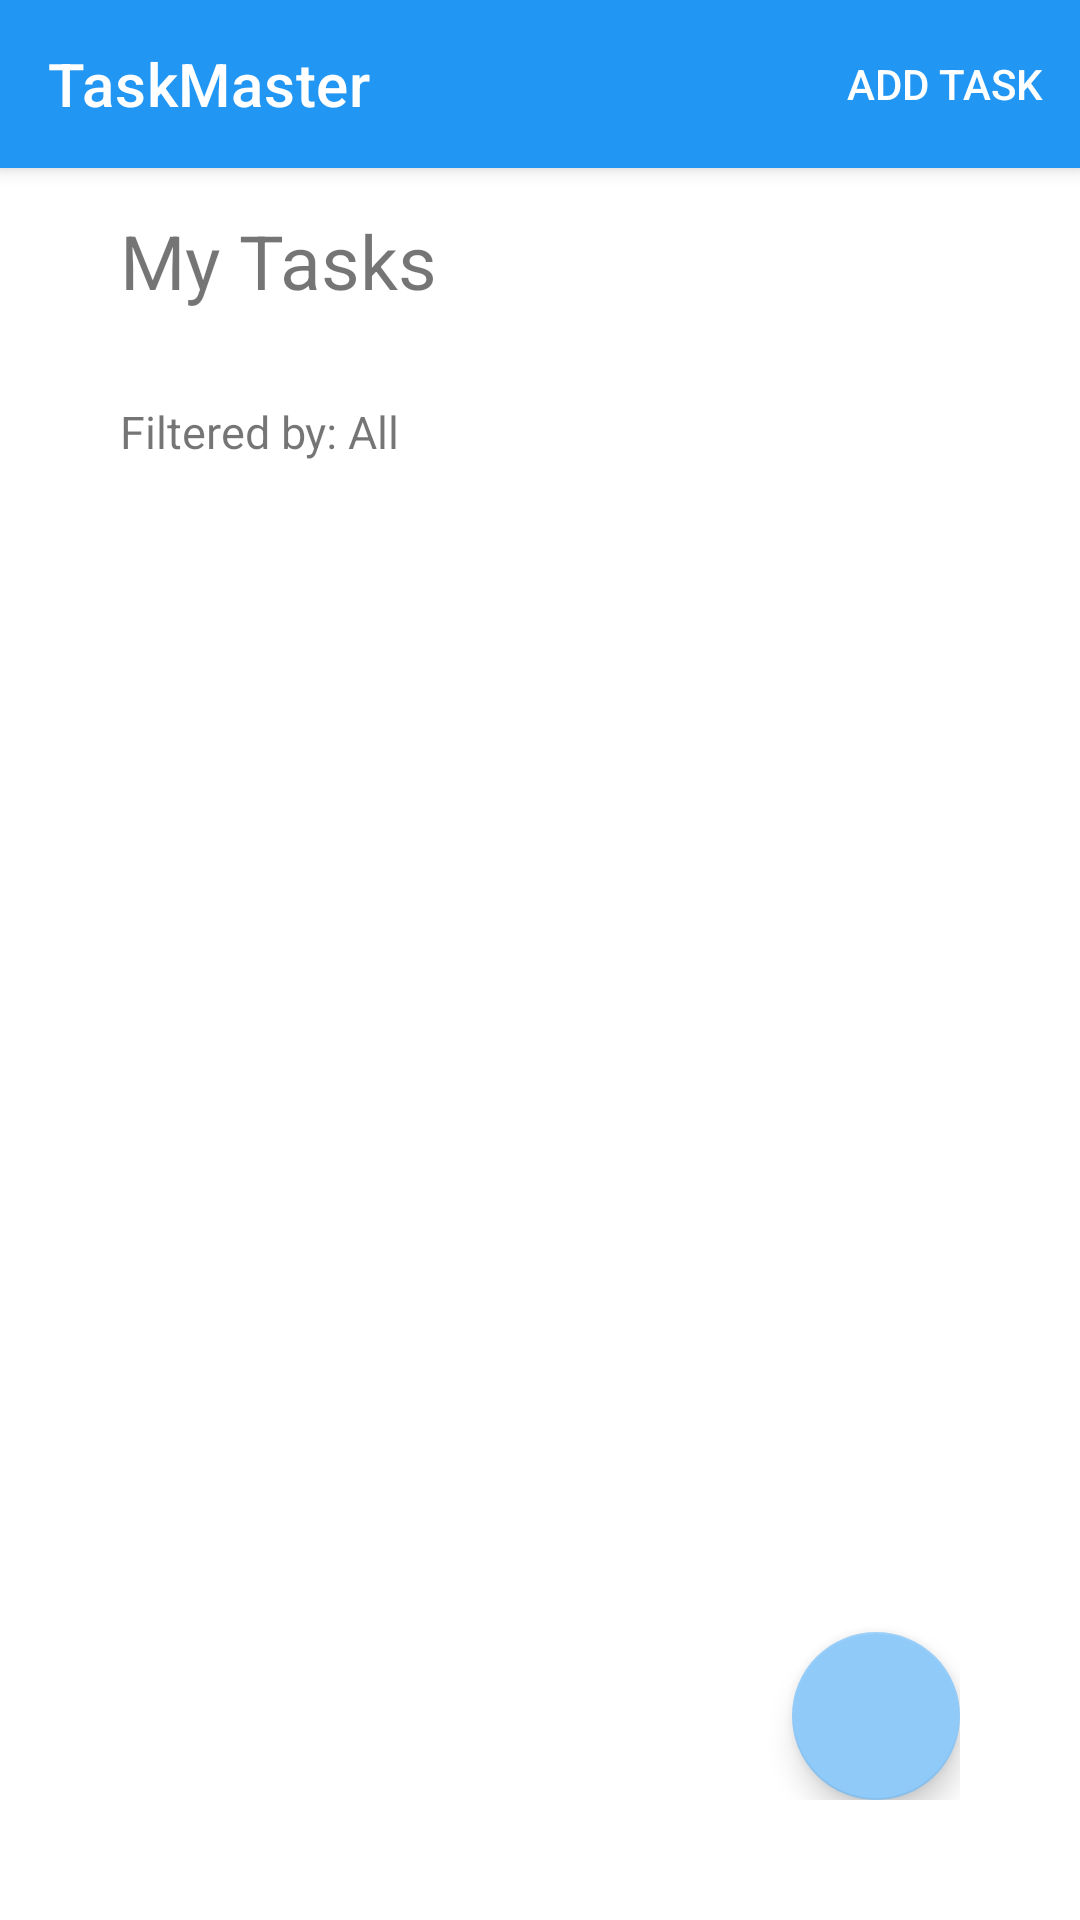

Produce the Android XML layout that renders to this screen, including the resource entries it uses.
<!-- AndroidManifest.xml: activity theme Theme.Taskmaster.NoActionBar -->
<!-- res/layout/activity_main.xml -->
<?xml version="1.0" encoding="utf-8"?>
<androidx.coordinatorlayout.widget.CoordinatorLayout xmlns:android="http://schemas.android.com/apk/res/android"
    xmlns:app="http://schemas.android.com/apk/res-auto"
    xmlns:tools="http://schemas.android.com/tools"
    android:layout_width="match_parent"
    android:layout_height="match_parent"
    tools:context=".Settings"
    >

    <com.google.android.material.appbar.AppBarLayout
        android:layout_width="match_parent"
        android:layout_height="wrap_content"
        android:layout_marginBottom="20dp">

        <com.google.android.material.appbar.MaterialToolbar
            android:id="@+id/topAppBar"
            android:layout_width="match_parent"
            android:layout_height="?attr/actionBarSize"
            app:title="@string/app_title"
            app:menu="@menu/top_app_bar"
            style="@style/Widget.MaterialComponents.Toolbar.Primary"
            />

    </com.google.android.material.appbar.AppBarLayout>

    <include layout="@layout/content_main" />










</androidx.coordinatorlayout.widget.CoordinatorLayout>
<!-- res/layout/content_main.xml (included above) -->
<?xml version="1.0" encoding="utf-8"?>
<androidx.constraintlayout.widget.ConstraintLayout xmlns:android="http://schemas.android.com/apk/res/android"
    xmlns:app="http://schemas.android.com/apk/res-auto"
    xmlns:tools="http://schemas.android.com/tools"
    android:layout_width="match_parent"
    android:layout_height="match_parent"
    tools:context=".MainActivity"
    android:padding="40dp">

    <TextView
        android:id="@+id/homePageTitle"
        android:layout_width="wrap_content"
        android:layout_height="wrap_content"
        android:layout_marginTop="30dp"
        android:text="My Tasks"
        android:textSize="25sp"
        app:layout_constraintStart_toStartOf="parent"
        app:layout_constraintTop_toTopOf="parent" />
    <TextView
        android:id="@+id/home_page_filter"
        android:layout_width="wrap_content"
        android:layout_height="wrap_content"
        android:layout_marginTop="30dp"
        android:text="Filtered by: All"
        android:textSize="15sp"
        app:layout_constraintStart_toStartOf="parent"
        app:layout_constraintTop_toBottomOf="@+id/homePageTitle" />

    <include
        layout="@layout/task_list"
        app:layout_constraintTop_toBottomOf="@+id/home_page_filter"
        tools:layout_editor_absoluteX="40dp"
        android:layout_marginTop="30dp"
        android:layout_height="500dp"
        android:layout_width="match_parent" />

    <com.google.android.material.floatingactionbutton.FloatingActionButton
        android:id="@+id/settingsButton"
        android:layout_width="wrap_content"
        android:layout_height="wrap_content"
        app:layout_constraintBottom_toBottomOf="parent"
        app:layout_constraintEnd_toEndOf="parent"
        android:src="@drawable/ic_settings"
        android:contentDescription="@string/settings"
        android:background="@color/light_blue"
        android:backgroundTint="@color/light_blue"
        />


</androidx.constraintlayout.widget.ConstraintLayout>
<!-- res/layout/task_list.xml (included above) -->
<?xml version="1.0" encoding="utf-8"?>

<androidx.constraintlayout.widget.ConstraintLayout xmlns:android="http://schemas.android.com/apk/res/android"
    xmlns:tools="http://schemas.android.com/tools"
    android:layout_width="match_parent"
    android:layout_height="match_parent"
    xmlns:app="http://schemas.android.com/apk/res-auto"
    tools:context=".MainActivity">

    <androidx.recyclerview.widget.RecyclerView
        android:id="@+id/task_list"
        android:layout_width="match_parent"
        android:layout_height="match_parent"
        android:layout_marginTop="80dp"/>

</androidx.constraintlayout.widget.ConstraintLayout>
<!-- resources referenced by this layout -->
<resources>
  <color name="light_blue">#90caf9</color>
  <string name="app_title">TaskMaster</string>
  <string name="settings">Settings</string>
  <style name="Theme.Taskmaster.NoActionBar">
          <item name="windowActionBar">false</item>
          <item name="windowNoTitle">true</item>
      </style>
</resources>
